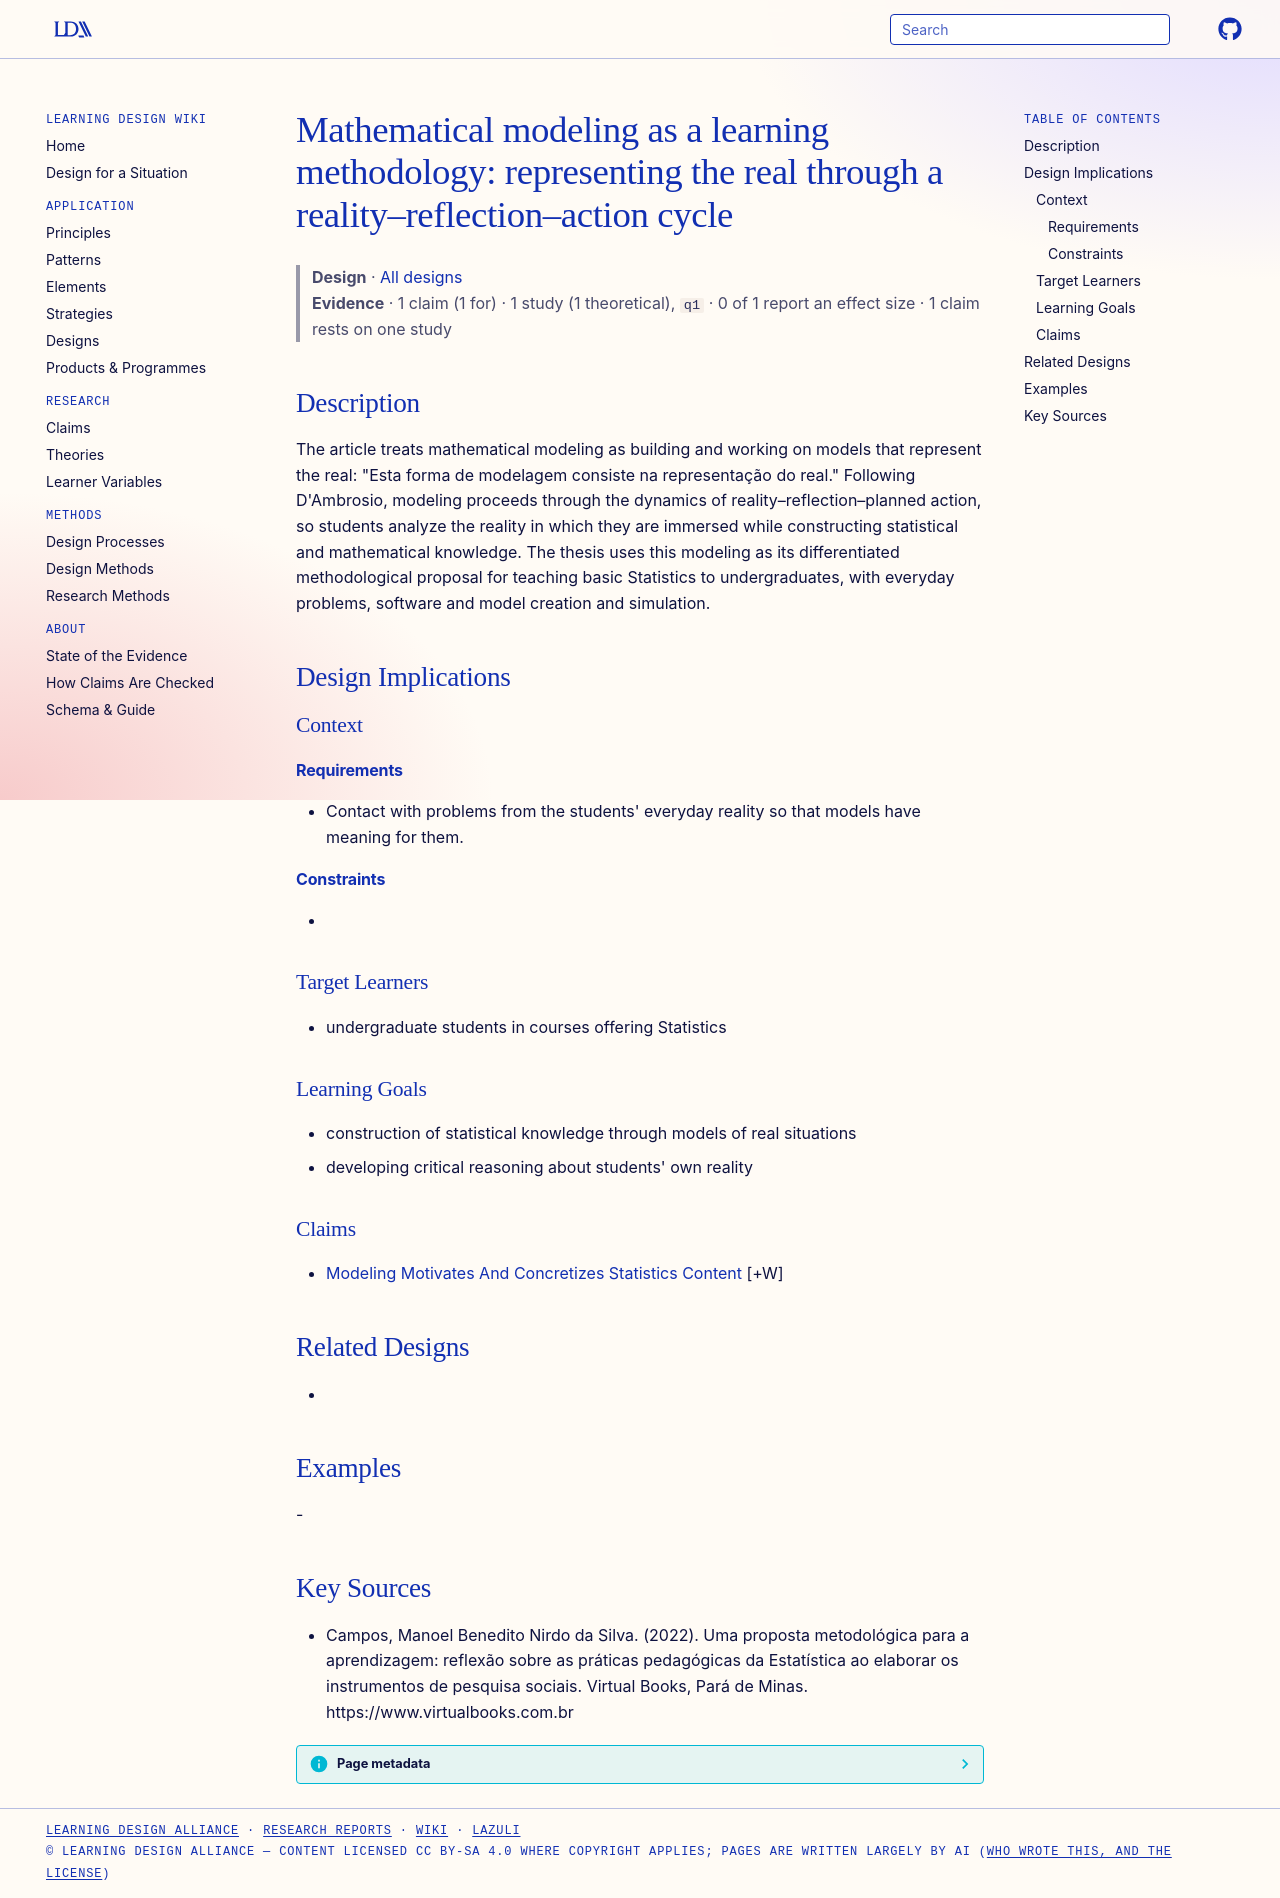

repository: Learning-Design-Alliance/learning-wiki · page: designs/modelagem-matematica-learning-methodology/index.html · generator: mkdocs

---
type: design
id: modelagem-matematica-learning-methodology
title: "Mathematical modeling as a learning methodology: representing the real through a reality–reflection–action cycle"
description: "The article treats mathematical modeling as building and working on models that represent the real: \"Esta forma de modelagem consiste na representação do real.\" Following D'Ambrosio, modeling proceeds through the dyna..."
status: review
generated:
  by: "process:settle-candidates"
  at: 2026-11-19
sources:
  - id: campos-2022
    resource: "https://www.virtualbooks.com.br"
    title: "Campos, Manoel Benedito Nirdo da Silva. (2022). Uma proposta metodológica para a aprendizagem: reflexão sobre as práticas pedagógicas da Estatística ao elaborar os instrumentos de pesquisa sociais. Virtual Books, Pará de Minas. https://www.virtualbooks.com.br"
    author: Campos, Manoel Benedito Nirdo da Silva
---

# Mathematical modeling as a learning methodology: representing the real through a reality–reflection–action cycle

> **Design** · [All designs](index.md)
> **Evidence** · 1 claim (1 for) · 1 study (1 theoretical), `q1` · 0 of 1 report an effect size · 1 claim rests on one study

## Description
The article treats mathematical modeling as building and working on models that represent the real: "Esta forma de modelagem consiste na representação do real." Following D'Ambrosio, modeling proceeds through the dynamics of reality–reflection–planned action, so students analyze the reality in which they are immersed while constructing statistical and mathematical knowledge. The thesis uses this modeling as its differentiated methodological proposal for teaching basic Statistics to undergraduates, with everyday problems, software and model creation and simulation.

## Design Implications

### Context
#### Requirements
- Contact with problems from the students' everyday reality so that models have meaning for them.
#### Constraints
- 

### Target Learners
- undergraduate students in courses offering Statistics

### Learning Goals
- construction of statistical knowledge through models of real situations
- developing critical reasoning about students' own reality

### Claims
- [Modeling Motivates And Concretizes Statistics Content](../claims/modeling-motivates-and-concretizes-statistics-content.md) [+W]

## Related Designs
- 

## Examples
-

## Key Sources
- Campos, Manoel Benedito Nirdo da Silva. (2022). Uma proposta metodológica para a aprendizagem: reflexão sobre as práticas pedagógicas da Estatística ao elaborar os instrumentos de pesquisa sociais. Virtual Books, Pará de Minas. https://www.virtualbooks.com.br
